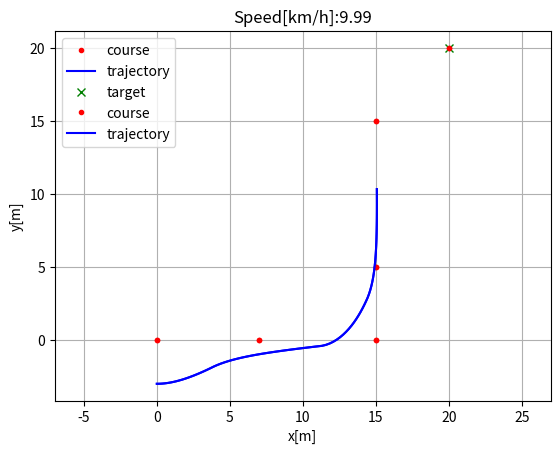
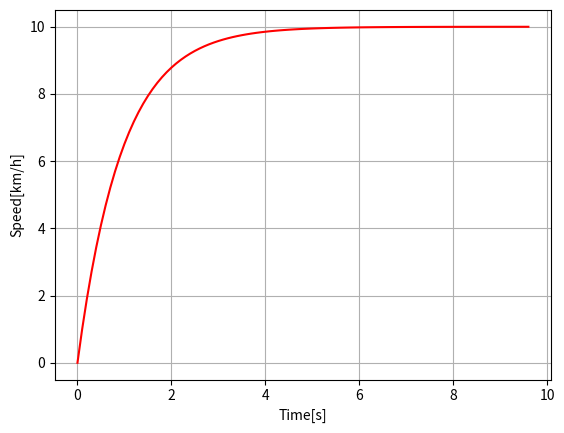

Here is the Python script that generated these plots, in order:
"""

Path tracking simulation with pure pursuit steering control and PID speed control.

[redacted]

"""
import numpy as np
import math
import matplotlib.pyplot as plt

k = 0.1  # look forward gain
Lfc = 3.0  # look-ahead distance
Kp = 1.0  # speed propotional gain
dt = 0.1  # [s]
L = 1.676  # [m] wheel base of vehicle


show_animation = True


class State:

    def __init__(self, x=0.0, y=0.0, yaw=0.0, v=0.0):
        self.x = x
        self.y = y
        self.yaw = yaw
        self.v = v


def update(state, a, delta):

    state.x = state.x + state.v * math.cos(state.yaw) * dt
    state.y = state.y + state.v * math.sin(state.yaw) * dt
    state.yaw = state.yaw + state.v / L * math.tan(delta) * dt
    state.v = state.v + a * dt

    return state


def PIDControl(target, current):
    a = Kp * (target - current)

    return a


def pure_pursuit_control(state, cx, cy, pind):

    ind = calc_target_index(state, cx, cy, pind)

#    if pind >= ind:
#        ind = pind

    if ind < len(cx):
        tx = cx[ind]
        ty = cy[ind]
    else:
        tx = cx[-1]
        ty = cy[-1]
        ind = len(cx) - 1

    alpha = math.atan2(ty - state.y, tx - state.x) - state.yaw

    if state.v < 0:  # back
        alpha = math.pi - alpha

    Lf = k * state.v + Lfc

    delta = math.atan2(2.0 * L * math.sin(alpha) / Lf, 1.0)

    return delta, ind


def calc_target_index(state, cx, cy, pind):

    # search nearest point index
    dx = [state.x - icx for icx in cx]
    dy = [state.y - icy for icy in cy]
    d = [abs(math.sqrt(idx ** 2 + idy ** 2)) for (idx, idy) in zip(dx, dy)]
    #max_int
    min_cost = 9999999999    
    for i in d:
        if i < min_cost:
            if d.index(i) < pind + 100 and d.index(i) > pind - 50: #this if statement helps the calculation only focus on points closely ahead or behind it, avoids jumping way ahead in the path
                min_cost = i
    ind = d.index(min_cost)
    L = 0.0

    Lf = k * state.v + Lfc

    # search look ahead target point index
    while Lf > L and (ind + 1) < len(cx):
        dx = cx[ind + 1] - cx[ind]
        dy = cy[ind + 1] - cy[ind]
        L += math.sqrt(dx ** 2 + dy ** 2)
        ind += 1

    return ind


def main():
    #  target course
    #cx = np.arange(0, 50, 0.1)
    #cy = [math.sin(ix / 5.0) * ix / 2.0 for ix in cx]
    #print len(cx), len(cy)
    cx = [0, 7, 15, 15, 15, 20]
    cy = [0, 0, 0, 5, 15, 20]

    target_speed = 10.0 / 3.6  # [m/s]

    T = 100.0  # max simulation time

    # initial state
    state = State(x=-0.0, y=-3.0, yaw=0.0, v=0.0)

    lastIndex = len(cx) - 1
    time = 0.0
    x = [state.x]
    y = [state.y]
    yaw = [state.yaw]
    v = [state.v]
    t = [0.0]
    target_ind = calc_target_index(state, cx, cy, 0)

    while T >= time and lastIndex > target_ind:
        ai = PIDControl(target_speed, state.v)
        di, target_ind = pure_pursuit_control(state, cx, cy, target_ind)
        state = update(state, ai, di)

        time = time + dt

        x.append(state.x)
        y.append(state.y)
        yaw.append(state.yaw)
        v.append(state.v)
        t.append(time)

        if show_animation:
            plt.cla()
            plt.plot(cx, cy, ".r", label="course")
            plt.plot(x, y, "-b", label="trajectory")
            plt.plot(cx[target_ind], cy[target_ind], "xg", label="target")
            plt.axis("equal")
            plt.grid(True)
            plt.title("Speed[km/h]:" + str(state.v * 3.6)[:4])
            plt.pause(0.001)

    # Test
    assert lastIndex >= target_ind, "Cannot goal"

    if show_animation:
        plt.plot(cx, cy, ".r", label="course")
        plt.plot(x, y, "-b", label="trajectory")
        plt.legend()
        plt.xlabel("x[m]")
        plt.ylabel("y[m]")
        plt.axis("equal")
        plt.grid(True)

        flg, ax = plt.subplots(1)
        plt.plot(t, [iv * 3.6 for iv in v], "-r")
        plt.xlabel("Time[s]")
        plt.ylabel("Speed[km/h]")
        plt.grid(True)
        plt.show()


if __name__ == '__main__':
    print("Pure pursuit path tracking simulation start")
    main()

